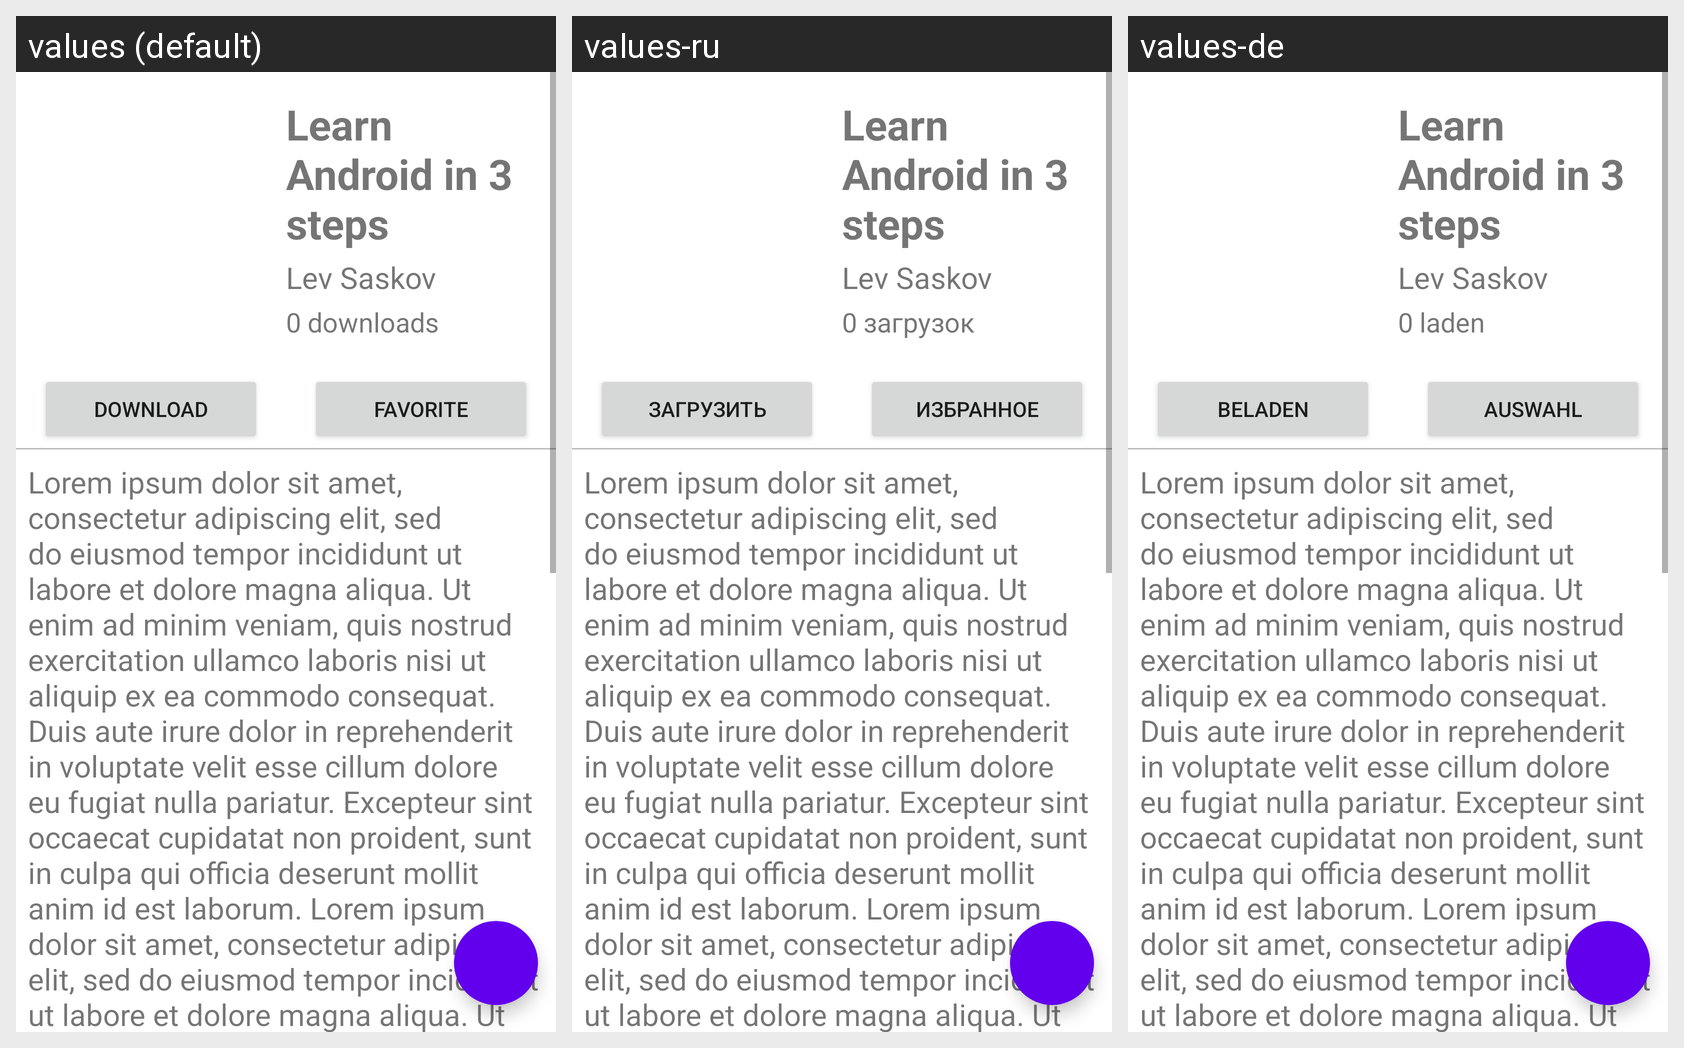

Locale-by-locale string values for the Android screen shown in this grid:
Android screen res/layout/fragment_external_preview.xml rendered under 3 locales, left to right: values (default), values-ru, values-de. Device: Nexus 5 (rendered at 1080×1920; each locale shown at half size, 540×960, under a caption strip naming it); theme Theme.QuestTime.
Strings drawn on this screen, with the default value and each locale's value (text and hints the layout hard-codes, and strings that could not be matched under every locale, appear in the picture but are not listed):

default_title
  values: Learn Android in 3 steps
  values-ru: Learn Android in 3 steps  [not translated; the default value is used]
  values-de: Learn Android in 3 steps  [not translated; the default value is used]

default_author
  values: Lev Saskov
  values-ru: Lev Saskov  [not translated; the default value is used]
  values-de: Lev Saskov  [not translated; the default value is used]

default_info
  values: 0 downloads
  values-ru: 0 загрузок
  values-de: 0 laden

download_button
  values: Download
  values-ru: Загрузить
  values-de: Beladen

favorite_button
  values: Favorite
  values-ru: Избранное
  values-de: Auswahl

lorem_ipsum2
  values: Lorem ipsum dolor sit amet, consectetur adipiscing elit, sed do eiusmod tempor incididunt ut labore et dolore magna aliqua. Ut enim ad minim veniam, quis nostrud exercitation ullamco laboris nisi ut aliquip ex ea commodo consequat. Duis aute irure dolor in reprehenderit in voluptate velit esse cillum dolore eu fugiat nulla pariatur. Excepteur sint occaecat cupidatat non proident, sunt in culpa …[clipped]
  values-ru: Lorem ipsum dolor sit amet, consectetur adipiscing elit, sed do eiusmod tempor incididunt ut labore et dolore magna aliqua. Ut enim ad minim veniam, quis nostrud exercitation ullamco laboris nisi ut aliquip ex ea commodo consequat. Duis aute irure dolor in reprehenderit in voluptate velit esse cillum dolore eu fugiat nulla pariatur. Excepteur sint occaecat cupidatat non proident, sunt in culpa …[clipped]  [not translated; the default value is used]
  values-de: Lorem ipsum dolor sit amet, consectetur adipiscing elit, sed do eiusmod tempor incididunt ut labore et dolore magna aliqua. Ut enim ad minim veniam, quis nostrud exercitation ullamco laboris nisi ut aliquip ex ea commodo consequat. Duis aute irure dolor in reprehenderit in voluptate velit esse cillum dolore eu fugiat nulla pariatur. Excepteur sint occaecat cupidatat non proident, sunt in culpa …[clipped]  [not translated; the default value is used]
